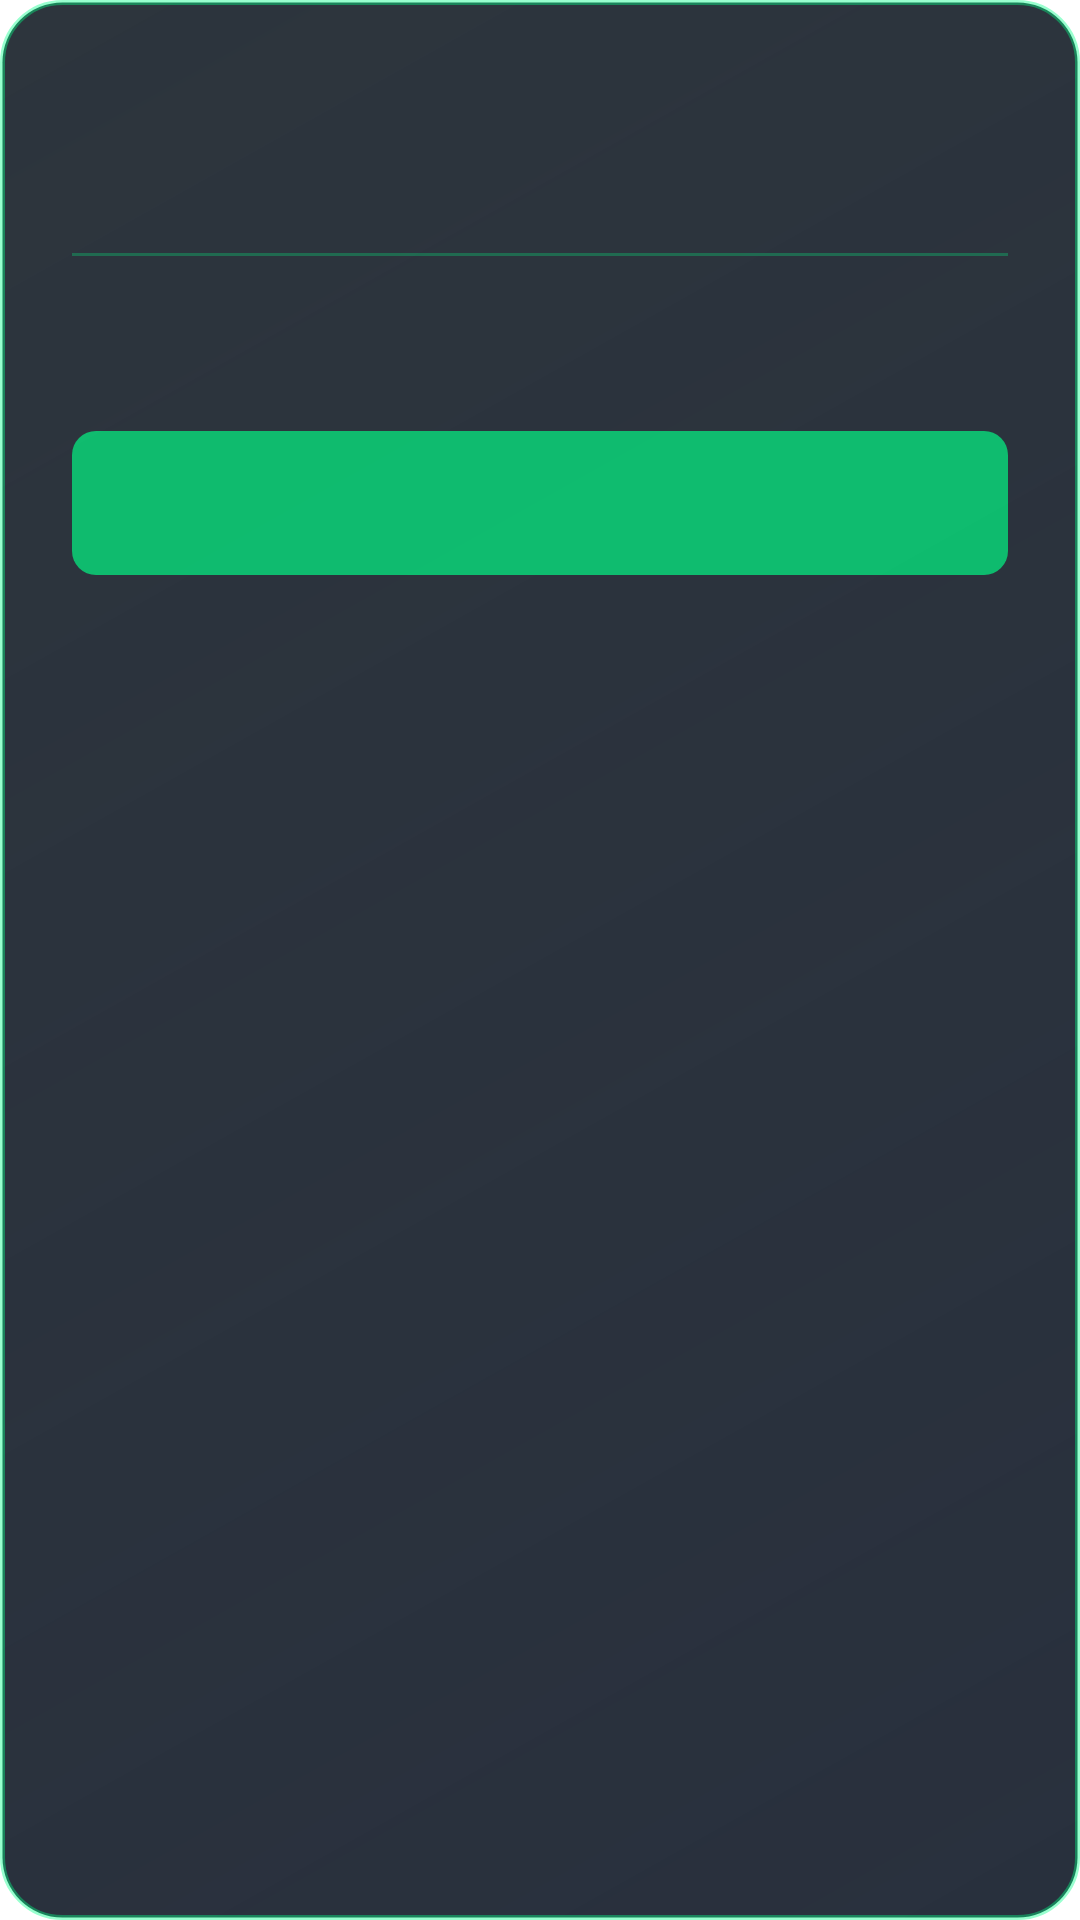

Write the Android layout XML for this screen, with the resource values it uses.
<!-- AndroidManifest.xml: application theme TransparentTheme -->
<!-- res/layout/dialog_game.xml -->
<?xml version="1.0" encoding="utf-8"?>
<LinearLayout xmlns:android="http://schemas.android.com/apk/res/android"
    android:layout_width="match_parent"
    android:layout_height="wrap_content"
    android:background="@drawable/dialog_background"
    android:gravity="center_horizontal"
    android:orientation="vertical"
    android:paddingHorizontal="24dp"
    android:paddingTop="24dp"
    android:paddingBottom="20dp">

    <TextView
        android:id="@+id/dialog_badge"
        android:layout_width="wrap_content"
        android:layout_height="wrap_content"
        android:background="@drawable/dialog_badge_positive_bg"
        android:fontFamily="monospace"
        android:paddingHorizontal="12dp"
        android:paddingVertical="6dp"
        android:textColor="#FFFFFF"
        android:textSize="11sp"
        android:textStyle="bold"
        android:visibility="gone" />

    <TextView
        android:id="@+id/dialog_title"
        android:layout_width="wrap_content"
        android:layout_height="wrap_content"
        android:layout_marginTop="14dp"
        android:fontFamily="monospace"
        android:gravity="center"
        android:textColor="#00FF88"
        android:textSize="24sp"
        android:textStyle="bold" />

    <View
        android:layout_width="match_parent"
        android:layout_height="1dp"
        android:layout_marginTop="14dp"
        android:layout_marginBottom="16dp"
        android:background="#4400FF88" />

    <TextView
        android:id="@+id/dialog_message"
        android:layout_width="match_parent"
        android:layout_height="wrap_content"
        android:fontFamily="monospace"
        android:gravity="center"
        android:lineSpacingExtra="4dp"
        android:textColor="#D8E0EF"
        android:textSize="15sp" />

    <LinearLayout
        android:id="@+id/dialog_stats_container"
        android:layout_width="match_parent"
        android:layout_height="wrap_content"
        android:layout_marginTop="18dp"
        android:baselineAligned="false"
        android:gravity="center_horizontal"
        android:orientation="horizontal"
        android:visibility="gone">

        <LinearLayout
            android:layout_width="0dp"
            android:layout_height="wrap_content"
            android:layout_marginEnd="6dp"
            android:layout_weight="1"
            android:background="@drawable/dialog_stat_card_bg"
            android:gravity="center"
            android:orientation="vertical"
            android:paddingHorizontal="10dp"
            android:paddingVertical="14dp">

            <TextView
                android:id="@+id/stat_label_1"
                android:layout_width="wrap_content"
                android:layout_height="wrap_content"
                android:fontFamily="monospace"
                android:textColor="#88FFFFFF"
                android:textSize="10sp"
                android:textStyle="bold" />

            <TextView
                android:id="@+id/stat_value_1"
                android:layout_width="wrap_content"
                android:layout_height="wrap_content"
                android:layout_marginTop="6dp"
                android:fontFamily="monospace"
                android:textColor="#FFFFFF"
                android:textSize="20sp"
                android:textStyle="bold" />
        </LinearLayout>

        <LinearLayout
            android:layout_width="0dp"
            android:layout_height="wrap_content"
            android:layout_marginStart="6dp"
            android:layout_weight="1"
            android:background="@drawable/dialog_stat_card_bg"
            android:gravity="center"
            android:orientation="vertical"
            android:paddingHorizontal="10dp"
            android:paddingVertical="14dp">

            <TextView
                android:id="@+id/stat_label_2"
                android:layout_width="wrap_content"
                android:layout_height="wrap_content"
                android:fontFamily="monospace"
                android:textColor="#88FFFFFF"
                android:textSize="10sp"
                android:textStyle="bold" />

            <TextView
                android:id="@+id/stat_value_2"
                android:layout_width="wrap_content"
                android:layout_height="wrap_content"
                android:layout_marginTop="6dp"
                android:fontFamily="monospace"
                android:textColor="#FFFFFF"
                android:textSize="20sp"
                android:textStyle="bold" />
        </LinearLayout>
    </LinearLayout>

    <LinearLayout
        android:layout_width="match_parent"
        android:layout_height="wrap_content"
        android:layout_marginTop="22dp"
        android:gravity="center"
        android:orientation="horizontal">

        <TextView
            android:id="@+id/dialog_negative_btn"
            android:layout_width="0dp"
            android:layout_height="48dp"
            android:layout_marginEnd="8dp"
            android:layout_weight="1"
            android:background="@drawable/dialog_button_secondary"
            android:fontFamily="monospace"
            android:gravity="center"
            android:textColor="#D8E0EF"
            android:textSize="14sp"
            android:textStyle="bold"
            android:visibility="gone" />

        <TextView
            android:id="@+id/dialog_positive_btn"
            android:layout_width="0dp"
            android:layout_height="48dp"
            android:layout_weight="1"
            android:background="@drawable/dialog_button_primary"
            android:fontFamily="monospace"
            android:gravity="center"
            android:textColor="#13221E"
            android:textSize="14sp"
            android:textStyle="bold" />
    </LinearLayout>
</LinearLayout>
<!-- resources referenced by this layout -->
<resources>
  <!-- drawable dialog_background (drawable) -->
  <?xml version="1.0" encoding="utf-8"?>
  <shape xmlns:android="http://schemas.android.com/apk/res/android"
      android:shape="rectangle">
      <gradient
          android:angle="135"
          android:endColor="#E4141D26"
          android:startColor="#F11C2432" />
      <stroke
          android:width="1.5dp"
          android:color="#6600FF88" />
      <corners android:radius="20dp" />
  </shape>
  <!-- drawable dialog_button_primary (drawable) -->
  <?xml version="1.0" encoding="utf-8"?>
  <selector xmlns:android="http://schemas.android.com/apk/res/android">
      <item android:state_pressed="true">
          <shape android:shape="rectangle">
              <solid android:color="#CC00CC66" />
              <corners android:radius="8dp" />
          </shape>
      </item>
      <item>
          <shape android:shape="rectangle">
              <solid android:color="#AA00FF88" />
              <corners android:radius="8dp" />
          </shape>
      </item>
  </selector>
  <!-- drawable dialog_button_secondary (drawable) -->
  <?xml version="1.0" encoding="utf-8"?>
  <selector xmlns:android="http://schemas.android.com/apk/res/android">
      <item android:state_pressed="true">
          <shape android:shape="rectangle">
              <solid android:color="#66FFFFFF" />
              <stroke
                  android:width="1dp"
                  android:color="#8800FF88" />
              <corners android:radius="8dp" />
          </shape>
      </item>
      <item>
          <shape android:shape="rectangle">
              <solid android:color="#33FFFFFF" />
              <stroke
                  android:width="1dp"
                  android:color="#8800FF88" />
              <corners android:radius="8dp" />
          </shape>
      </item>
  </selector>
  <!-- drawable dialog_stat_card_bg (drawable) -->
  <?xml version="1.0" encoding="utf-8"?>
  <shape xmlns:android="http://schemas.android.com/apk/res/android"
      android:shape="rectangle">
      <solid android:color="#18FFFFFF" />
      <stroke
          android:width="1dp"
          android:color="#22FFFFFF" />
      <corners android:radius="14dp" />
  </shape>
  <style name="TransparentTheme" parent="Theme.AppCompat.Light.NoActionBar">
          <item name="colorPrimaryDark">@color/transparent</item>
          <item name="homeAsUpIndicator">@drawable/ic_header_back</item>
          <item name="android:windowBackground">@color/transparent</item>
          <item name="android:windowIsTranslucent">true</item>
          <item name="android:windowAnimationStyle">@android:style/Animation.Translucent</item>
      </style>
  <color name="transparent">#00000000</color>
</resources>
